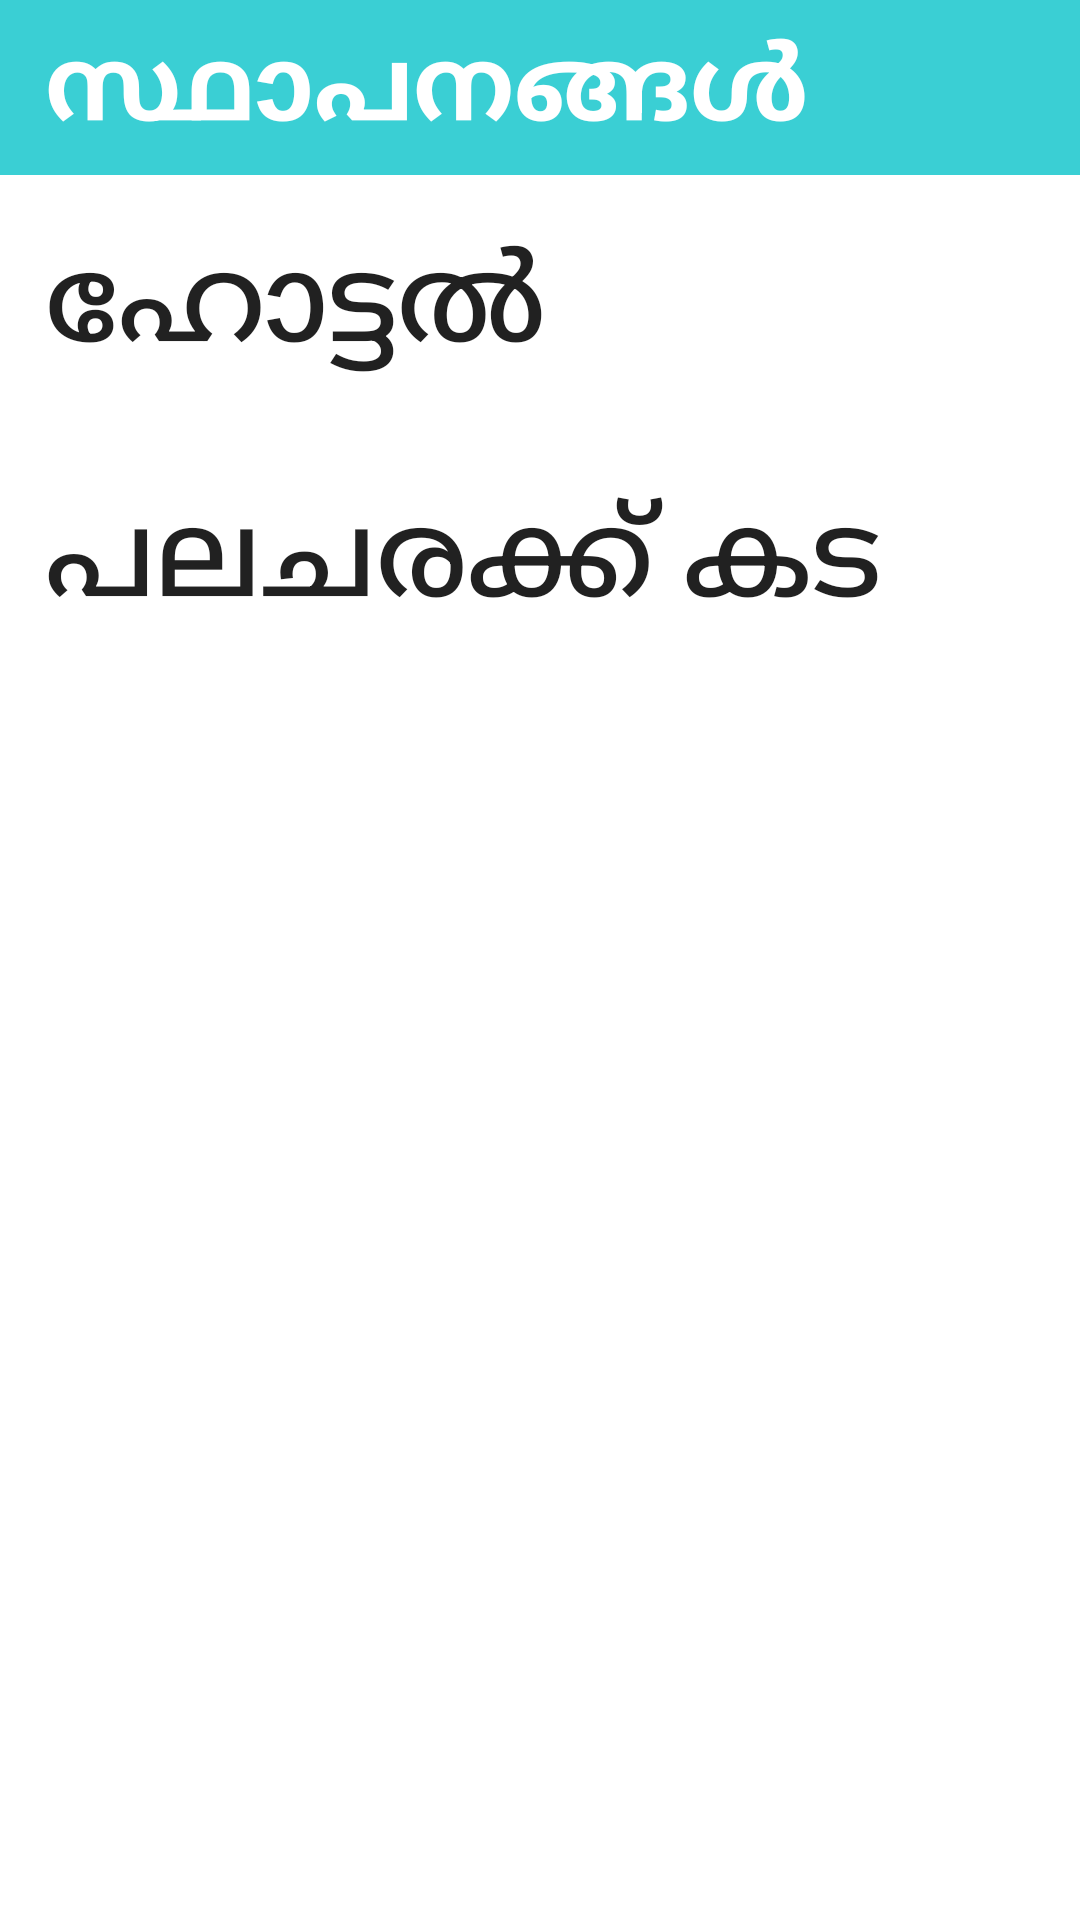

Android layout source for this screen:
<!-- AndroidManifest.xml: application theme AppTheme -->
<!-- res/layout/activity_shops.xml -->
<?xml version="1.0" encoding="utf-8"?>
<LinearLayout xmlns:android="http://schemas.android.com/apk/res/android"
    xmlns:app="http://schemas.android.com/apk/res-auto"
    xmlns:tools="http://schemas.android.com/tools"
    android:orientation="vertical"
    android:layout_width="match_parent"
    android:layout_height="match_parent"
    tools:context=".Shops">

    <LinearLayout
        android:layout_weight="10"
        android:background="@color/colorPrimary"
        android:orientation="horizontal"
        android:layout_width="match_parent"
        android:layout_height="match_parent">


        <TextView
            android:layout_width="wrap_content"
            android:layout_height="wrap_content"
            android:layout_centerInParent="true"
            android:paddingLeft="15dp"
            android:layout_gravity="center"
            android:text="സ്ഥാപനങ്ങൾ"
            android:textColor="@color/white"
            android:textSize="34sp"
            android:textStyle="bold" />
    </LinearLayout>

    <ScrollView
        android:background="@color/white"
        android:layout_weight="1"
        android:layout_width="match_parent"
        android:layout_height="match_parent"
        >

        <LinearLayout
            android:orientation="vertical"
            android:layout_width="match_parent"
            android:layout_height="match_parent">

            <Button
                android:id="@+id/hotel"
                android:padding="10dp"
                android:layout_margin="5dp"
                android:background="@drawable/borderlayout"
                android:text="ഹോട്ടൽ"
                android:gravity="start"
                android:textSize="40dp"
                android:layout_width="match_parent"
                android:layout_height="wrap_content" />
            <Button
                android:id="@+id/palacharakukada"
                android:padding="10dp"
                android:layout_margin="5dp"
                android:background="@drawable/borderlayout"
                android:text="പലചരക്ക് കട"
                android:gravity="start"
                android:textSize="40dp"
                android:layout_width="match_parent"
                android:layout_height="wrap_content" />







        </LinearLayout>
    </ScrollView>

</LinearLayout>
<!-- resources referenced by this layout -->
<resources>
  <color name="colorPrimary">#3acfd4</color>
  <color name="white">#FFFFFF</color>
  <style name="AppTheme" parent="Theme.AppCompat.Light.NoActionBar">
          
          <item name="colorPrimary">@color/colorPrimary</item>
          <item name="colorPrimaryDark">@color/colorPrimaryDark</item>
          <item name="colorAccent">@color/colorAccent</item>
      </style>
  <color name="colorPrimaryDark">#0d9682</color>
  <color name="colorAccent">#FF4081</color>
</resources>
